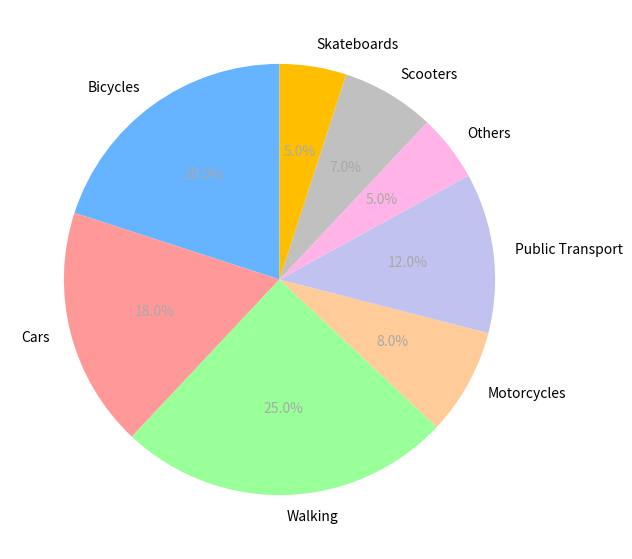

Recreate this plot in Python.
import matplotlib.pyplot as plt

# Define the updated data with additional transport modes
transport_modes = [
    "Bicycles", "Cars", "Walking", "Motorcycles", 
    "Public Transport", "Others", "Scooters", "Skateboards"
]
percentages = [20, 18, 25, 8, 12, 5, 7, 5]

# Distinct colors for each transport mode
colors = ['#66b3ff', '#ff9999', '#99ff99', '#ffcc99', 
          '#c2c2f0', '#ffb3e6', '#c0c0c0', '#ffbf00']

# Create pie chart
fig, ax = plt.subplots(figsize=(10, 7))

wedges, texts, autotexts = ax.pie(
    percentages,
    labels=transport_modes,
    autopct='%1.1f%%',
    startangle=90,
    colors=colors
)

for text in texts:
    text.set_size(10)

for autotext in autotexts:
    autotext.set_size(10)
    autotext.set_color('darkgrey')

plt.show()
